Image classification data set "dataset" (Mimicom38/SakuraEar-Portfolio on GitHub). Class labels (2): not sakura, sakura.

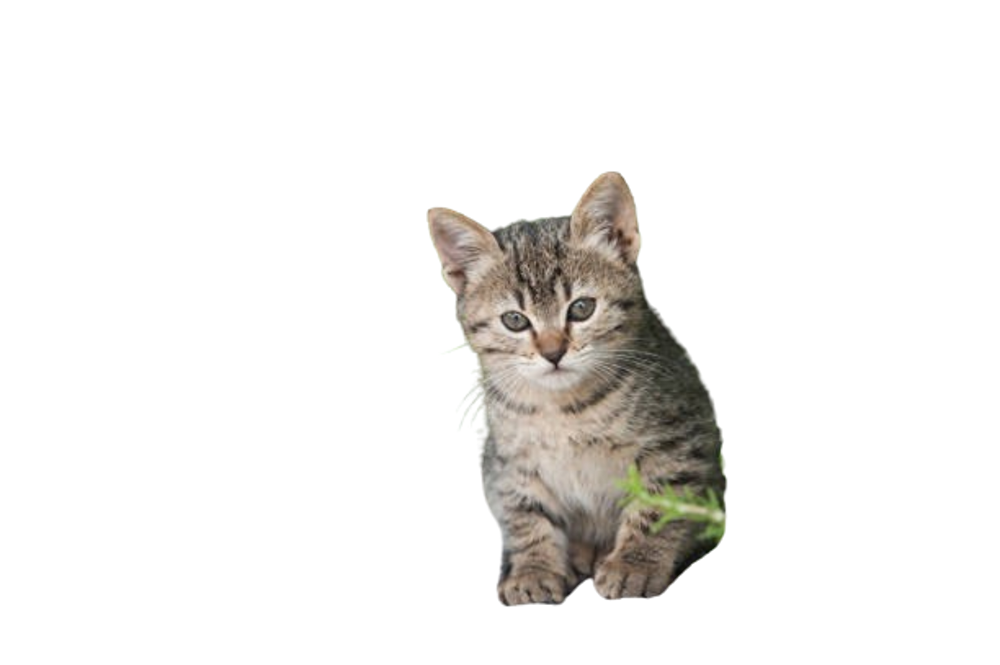
Label: not sakura

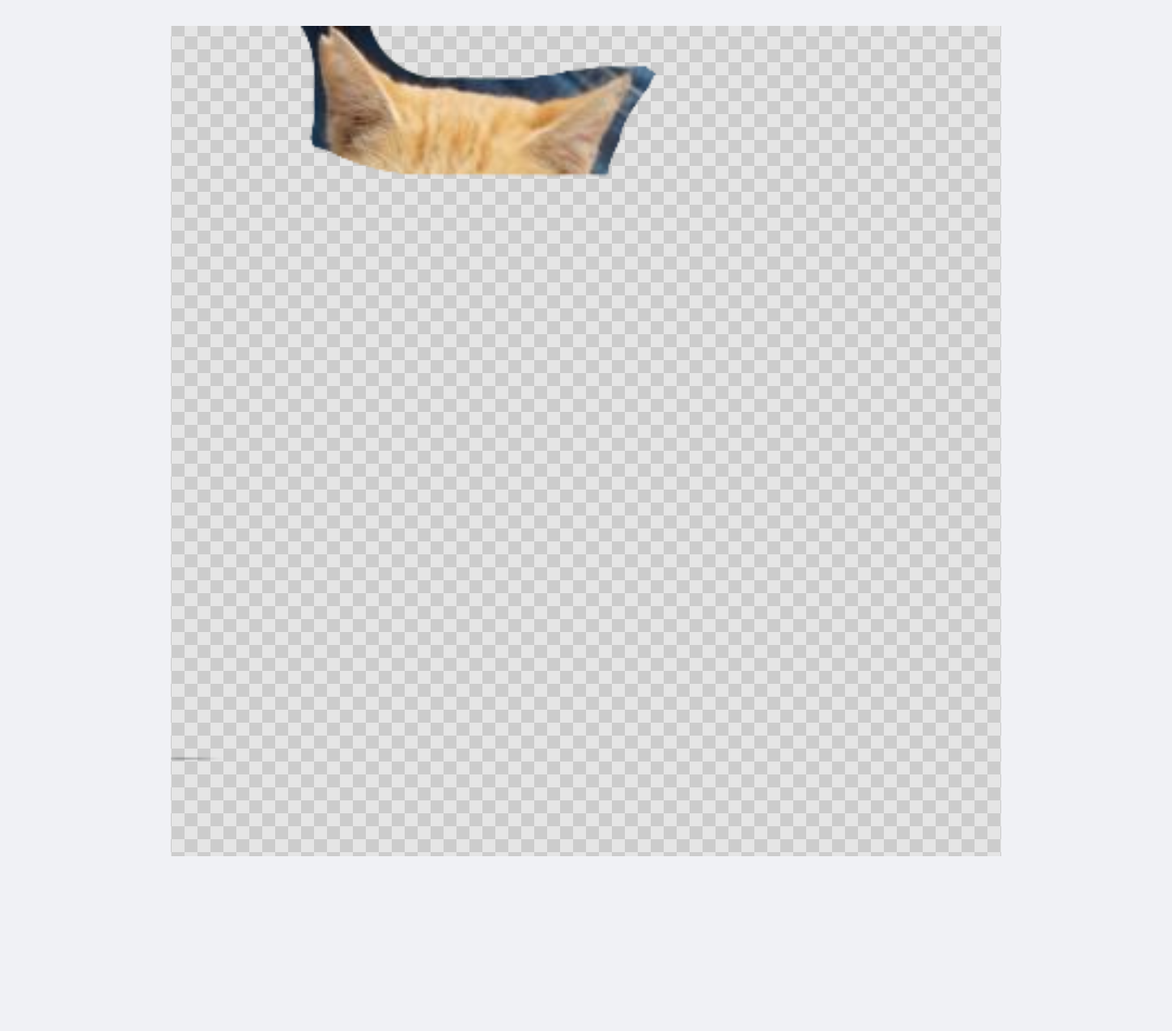
Label: sakura

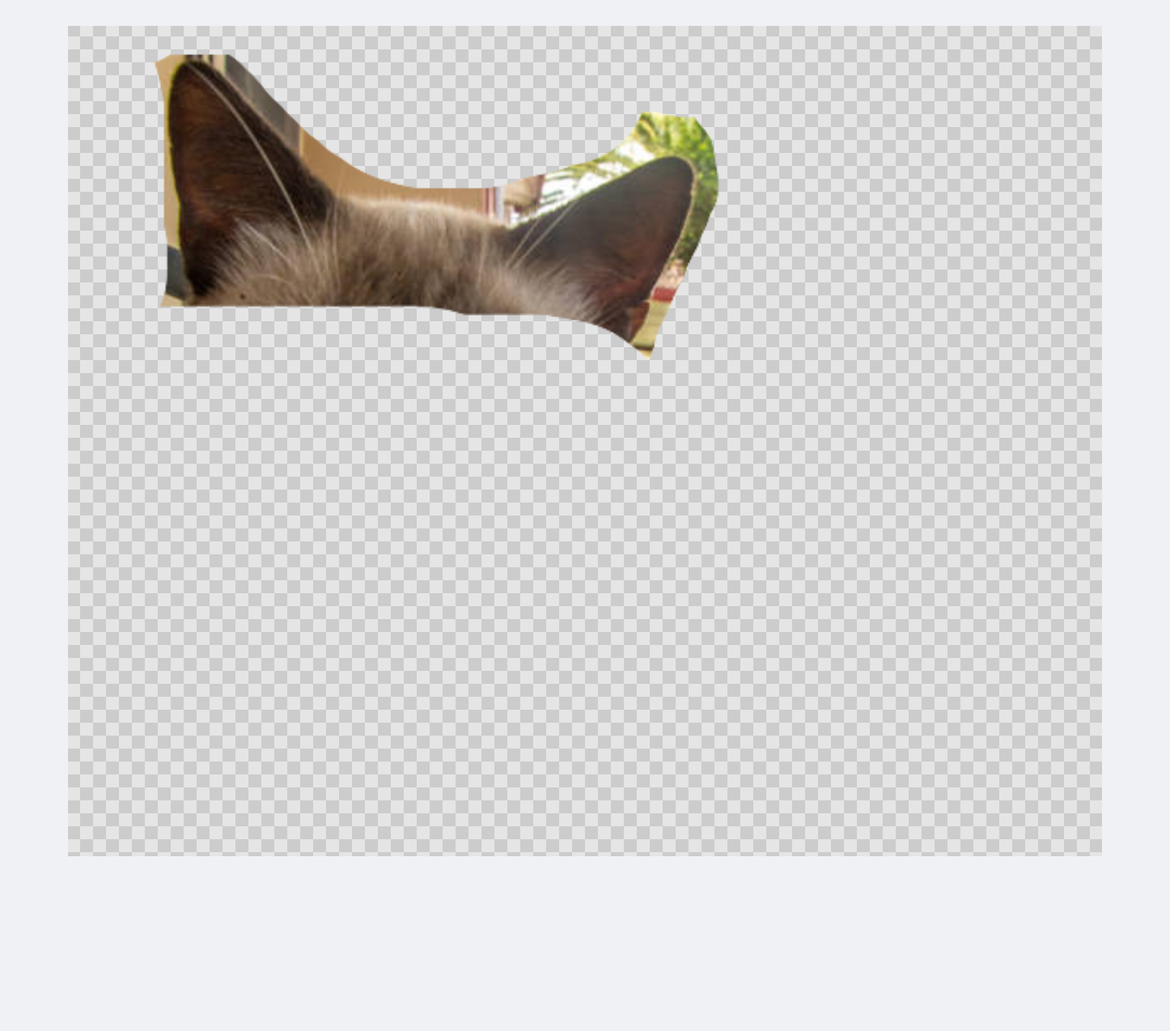
Label: not sakura

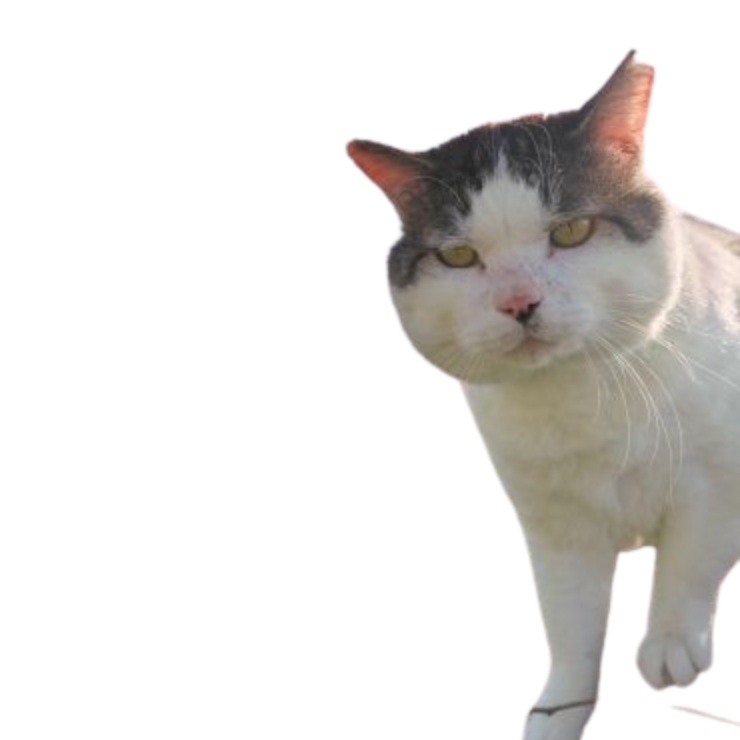
Label: sakura
